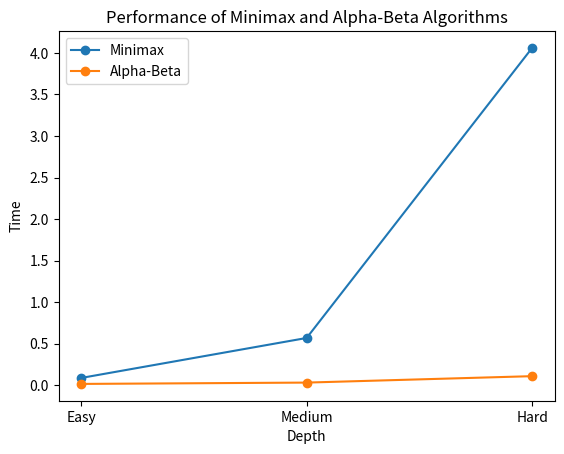

Generate this figure with matplotlib:


import matplotlib.pyplot as plt

# Data
depth = ["Easy", "Medium", "Hard"]
minimax_time = [0.087922, 0.569178, 4.059735]
alpha_beta_time = [0.016000, 0.032009, 0.109383]

# Plotting
plt.plot(depth, minimax_time, marker='o', label='Minimax')
plt.plot(depth, alpha_beta_time, marker='o', label='Alpha-Beta')

# Axis labels and title
plt.xlabel('Depth')
plt.ylabel('Time')
plt.title('Performance of Minimax and Alpha-Beta Algorithms')

# Legend
plt.legend()

# Display the plot
plt.show()

